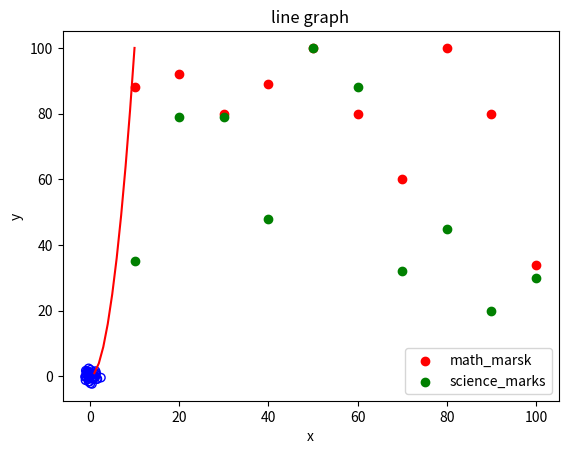

Generate this figure with matplotlib:
import matplotlib.pyplot as plt
import numpy as np

x = np.random.randn(50)
y = np.random.randn(50)
plt.scatter(x, y, facecolor="none", edgecolor="b")
plt.xlabel("x")
plt.ylabel("y")
plt.show()


math_marsk = [88, 92, 80, 89, 100, 80, 60, 100, 80, 34]
science_marks = [35, 79, 79, 48, 100, 88, 32, 45, 20, 30]
marks_range = [10, 20, 30, 40, 50, 60, 70, 80, 90, 100]
plt.scatter(marks_range, math_marsk, label="math_marsk", color="r")
plt.scatter(marks_range, science_marks, label="science_marks", color="g")
plt.legend()
plt.show()


a = np.array([1, 2, 3])
b = np.array([2, 3, 5])
x = np.arange(1, 11)
y = x * x
plt.title("line graph")
plt.xlabel("x")
plt.ylabel("y")
plt.plot(x, y, color="r")
plt.show()
